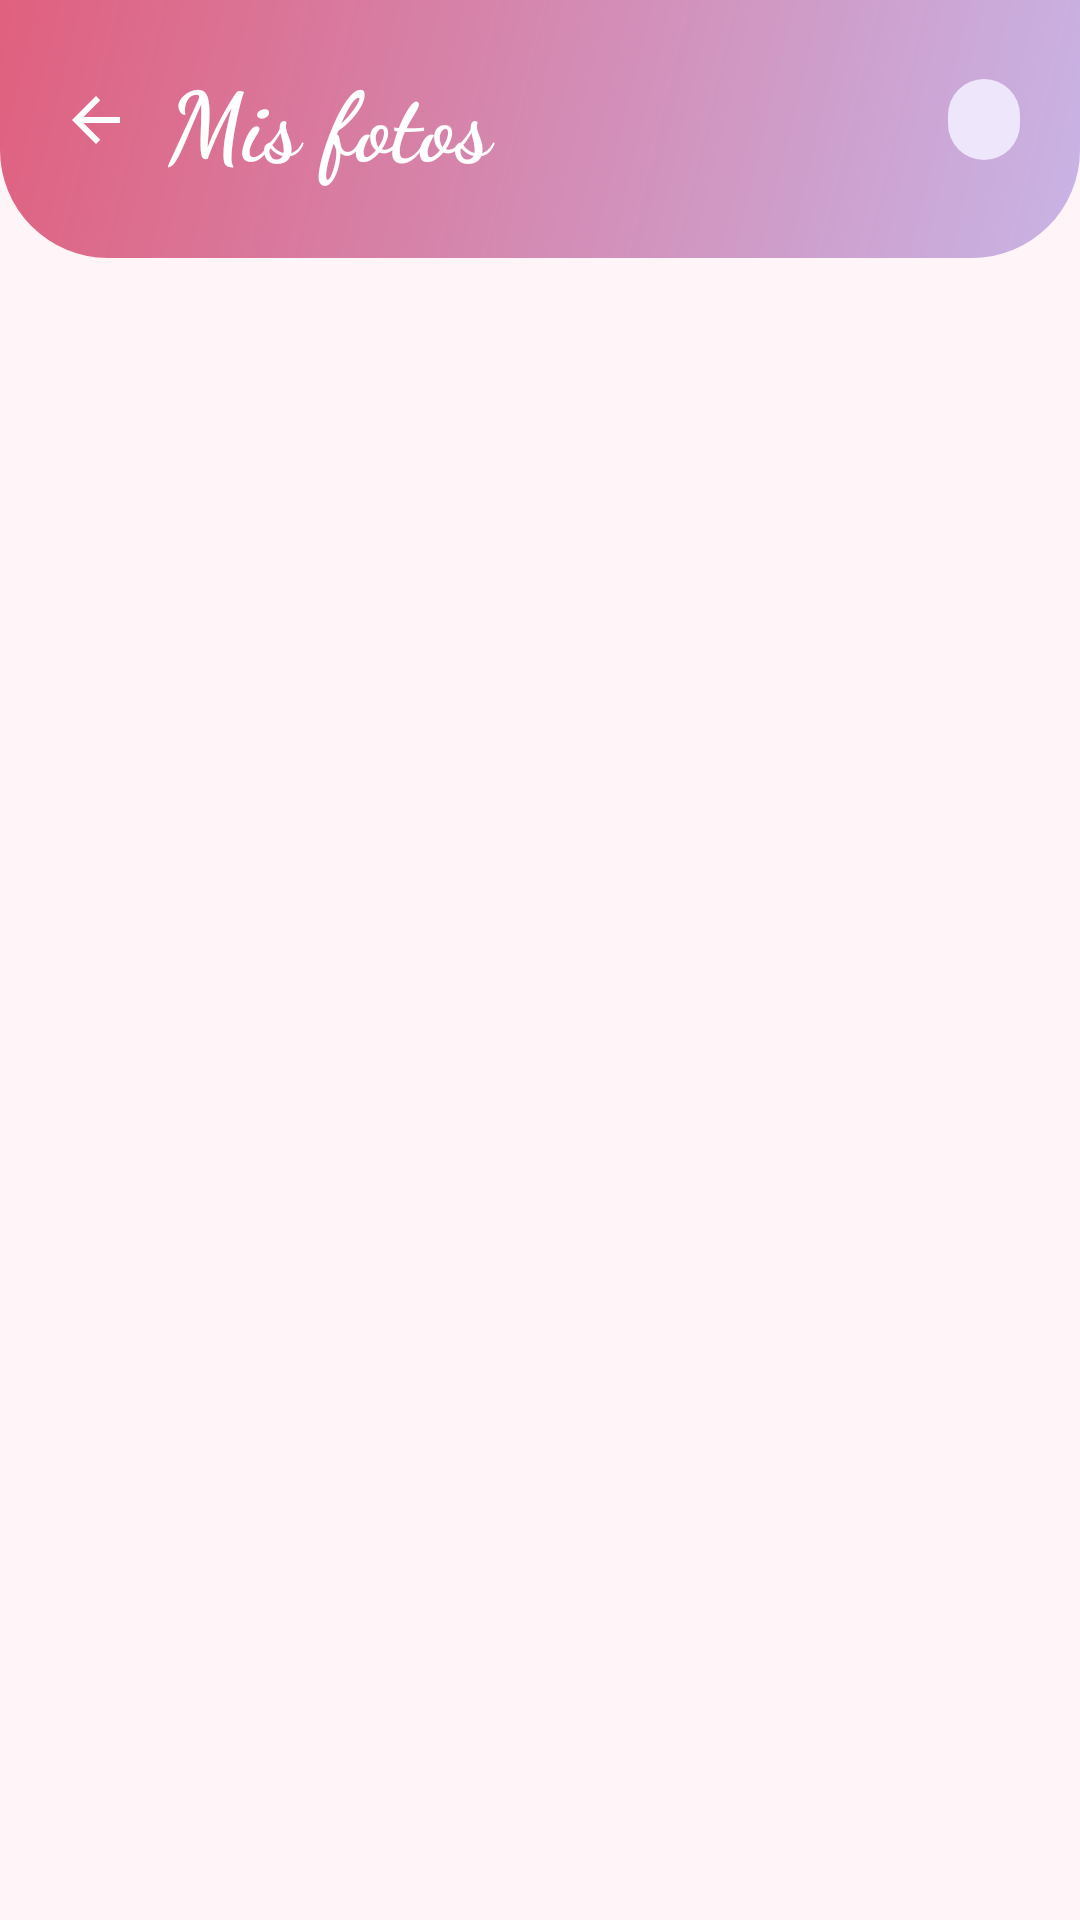

Here is an Android app screen rendered from its layout file. Give the layout XML and the strings, colors and styles it references.
<!-- AndroidManifest.xml: application theme Theme.Petalo -->
<!-- res/layout/activity_lista_fotos.xml -->
<?xml version="1.0" encoding="utf-8"?>
<LinearLayout xmlns:android="http://schemas.android.com/apk/res/android"
    xmlns:app="http://schemas.android.com/apk/res-auto"
    android:layout_width="match_parent"
    android:layout_height="match_parent"
    android:background="@color/rosa_niebla"
    android:orientation="vertical">

    <LinearLayout
        android:layout_width="match_parent"
        android:layout_height="wrap_content"
        android:background="@drawable/bg_encabezado"
        android:gravity="center_vertical"
        android:orientation="horizontal"
        android:paddingStart="8dp"
        android:paddingTop="16dp"
        android:paddingEnd="20dp"
        android:paddingBottom="22dp">

        <ImageButton
            android:id="@+id/btnAtras"
            android:layout_width="48dp"
            android:layout_height="48dp"
            android:background="?attr/selectableItemBackgroundBorderless"
            android:contentDescription="@null"
            android:src="@drawable/ic_atras"
            app:tint="@color/blanco" />

        <TextView
            android:layout_width="0dp"
            android:layout_height="wrap_content"
            android:layout_weight="1"
            android:fontFamily="cursive"
            android:text="@string/mis_fotos"
            android:textColor="@color/blanco"
            android:textSize="32sp"
            android:textStyle="bold" />

        <TextView
            android:id="@+id/tvTotal"
            android:layout_width="wrap_content"
            android:layout_height="wrap_content"
            android:background="@drawable/bg_chip"
            android:paddingStart="12dp"
            android:paddingTop="4dp"
            android:paddingEnd="12dp"
            android:paddingBottom="4dp"
            android:textColor="@color/rosa_oscuro"
            android:textStyle="bold" />
    </LinearLayout>

    <FrameLayout
        android:layout_width="match_parent"
        android:layout_height="match_parent">

        <androidx.recyclerview.widget.RecyclerView
            android:id="@+id/rvFotos"
            android:layout_width="match_parent"
            android:layout_height="match_parent"
            android:clipToPadding="false"
            android:padding="10dp" />

        <LinearLayout
            android:id="@+id/vacio"
            android:layout_width="match_parent"
            android:layout_height="match_parent"
            android:gravity="center"
            android:orientation="vertical"
            android:visibility="gone">

            <ImageView
                android:layout_width="96dp"
                android:layout_height="96dp"
                android:alpha="0.5"
                android:contentDescription="@null"
                android:src="@drawable/ic_flor" />

            <TextView
                style="@style/Petalo.Subtitulo"
                android:layout_width="wrap_content"
                android:layout_height="wrap_content"
                android:layout_marginTop="12dp"
                android:gravity="center"
                android:text="@string/sin_fotos" />
        </LinearLayout>
    </FrameLayout>
</LinearLayout>
<!-- resources referenced by this layout -->
<resources>
  <color name="blanco">#FFFFFF</color>
  <color name="rosa_niebla">#FFF4F7</color>
  <color name="rosa_oscuro">#B8405E</color>
  <!-- drawable bg_chip (drawable) -->
  <shape xmlns:android="http://schemas.android.com/apk/res/android">
      <solid android:color="#EEE6FA" />
      <corners android:radius="14dp" />
  </shape>
  <!-- drawable bg_encabezado (drawable) -->
  <shape xmlns:android="http://schemas.android.com/apk/res/android">
      <gradient android:angle="315" android:startColor="#E0607E" android:endColor="#C8B4E6" />
      <corners android:bottomLeftRadius="36dp" android:bottomRightRadius="36dp" />
  </shape>
  <!-- drawable ic_atras (drawable) -->
  <vector xmlns:android="http://schemas.android.com/apk/res/android"
      android:width="24dp" android:height="24dp"
      android:viewportWidth="24" android:viewportHeight="24">
      <path android:fillColor="@color/rosa_principal" android:pathData="M20,11H7.83l5.59,-5.59L12,4l-8,8 8,8 1.41,-1.41L7.83,13H20v-2z" />
  </vector>
  <!-- drawable ic_flor (drawable) -->
  <vector xmlns:android="http://schemas.android.com/apk/res/android"
      android:width="24dp" android:height="24dp"
      android:viewportWidth="24" android:viewportHeight="24">
      <path android:fillColor="@color/rosa_principal" android:pathData="M8.40,7.00a3.6,3.6 0,1 0,7.2,0a3.6,3.6 0,1 0,-7.2,0zM13.16,10.45a3.6,3.6 0,1 0,7.2,0a3.6,3.6 0,1 0,-7.2,0zM11.34,16.05a3.6,3.6 0,1 0,7.2,0a3.6,3.6 0,1 0,-7.2,0zM5.46,16.05a3.6,3.6 0,1 0,7.2,0a3.6,3.6 0,1 0,-7.2,0zM3.64,10.45a3.6,3.6 0,1 0,7.2,0a3.6,3.6 0,1 0,-7.2,0z" />
      <path android:fillColor="@color/lavanda_claro" android:pathData="M9.40,12.00a2.6,2.6 0,1 0,5.2,0a2.6,2.6 0,1 0,-5.2,0z" />
  </vector>
  <string name="mis_fotos">Mis fotos</string>
  <string name="sin_fotos">Todavía no tienes fotos.\n¡Toma la primera! ✿</string>
  <style name="Petalo.Subtitulo" parent="">
          <item name="android:fontFamily">sans-serif-light</item>
          <item name="android:textColor">@color/texto_suave</item>
          <item name="android:textSize">15sp</item>
      </style>
  <color name="rosa_principal">#E0607E</color>
  <color name="lavanda_claro">#EEE6FA</color>
  <color name="texto_suave">#8E6A7C</color>
  <color name="rosa_claro">#F9D3DE</color>
  <color name="ciruela">#5B2C4A</color>
  <color name="lavanda">#C8B4E6</color>
  <style name="Petalo.Campo" parent="Widget.Material3.TextInputLayout.OutlinedBox">
          <item name="boxCornerRadiusTopStart">22dp</item>
          <item name="boxCornerRadiusTopEnd">22dp</item>
          <item name="boxCornerRadiusBottomStart">22dp</item>
          <item name="boxCornerRadiusBottomEnd">22dp</item>
          <item name="boxStrokeColor">@color/rosa_principal</item>
          <item name="hintTextColor">@color/rosa_oscuro</item>
          <item name="startIconTint">@color/rosa_principal</item>
          <item name="endIconTint">@color/rosa_principal</item>
          <item name="boxBackgroundColor">@color/blanco</item>
      </style>
  <style name="Petalo.Boton" parent="Widget.Material3.Button">
          <item name="cornerRadius">26dp</item>
          <item name="android:minHeight">56dp</item>
          <item name="android:textSize">16sp</item>
          <item name="android:letterSpacing">0.03</item>
          <item name="android:textAllCaps">false</item>
      </style>
</resources>
